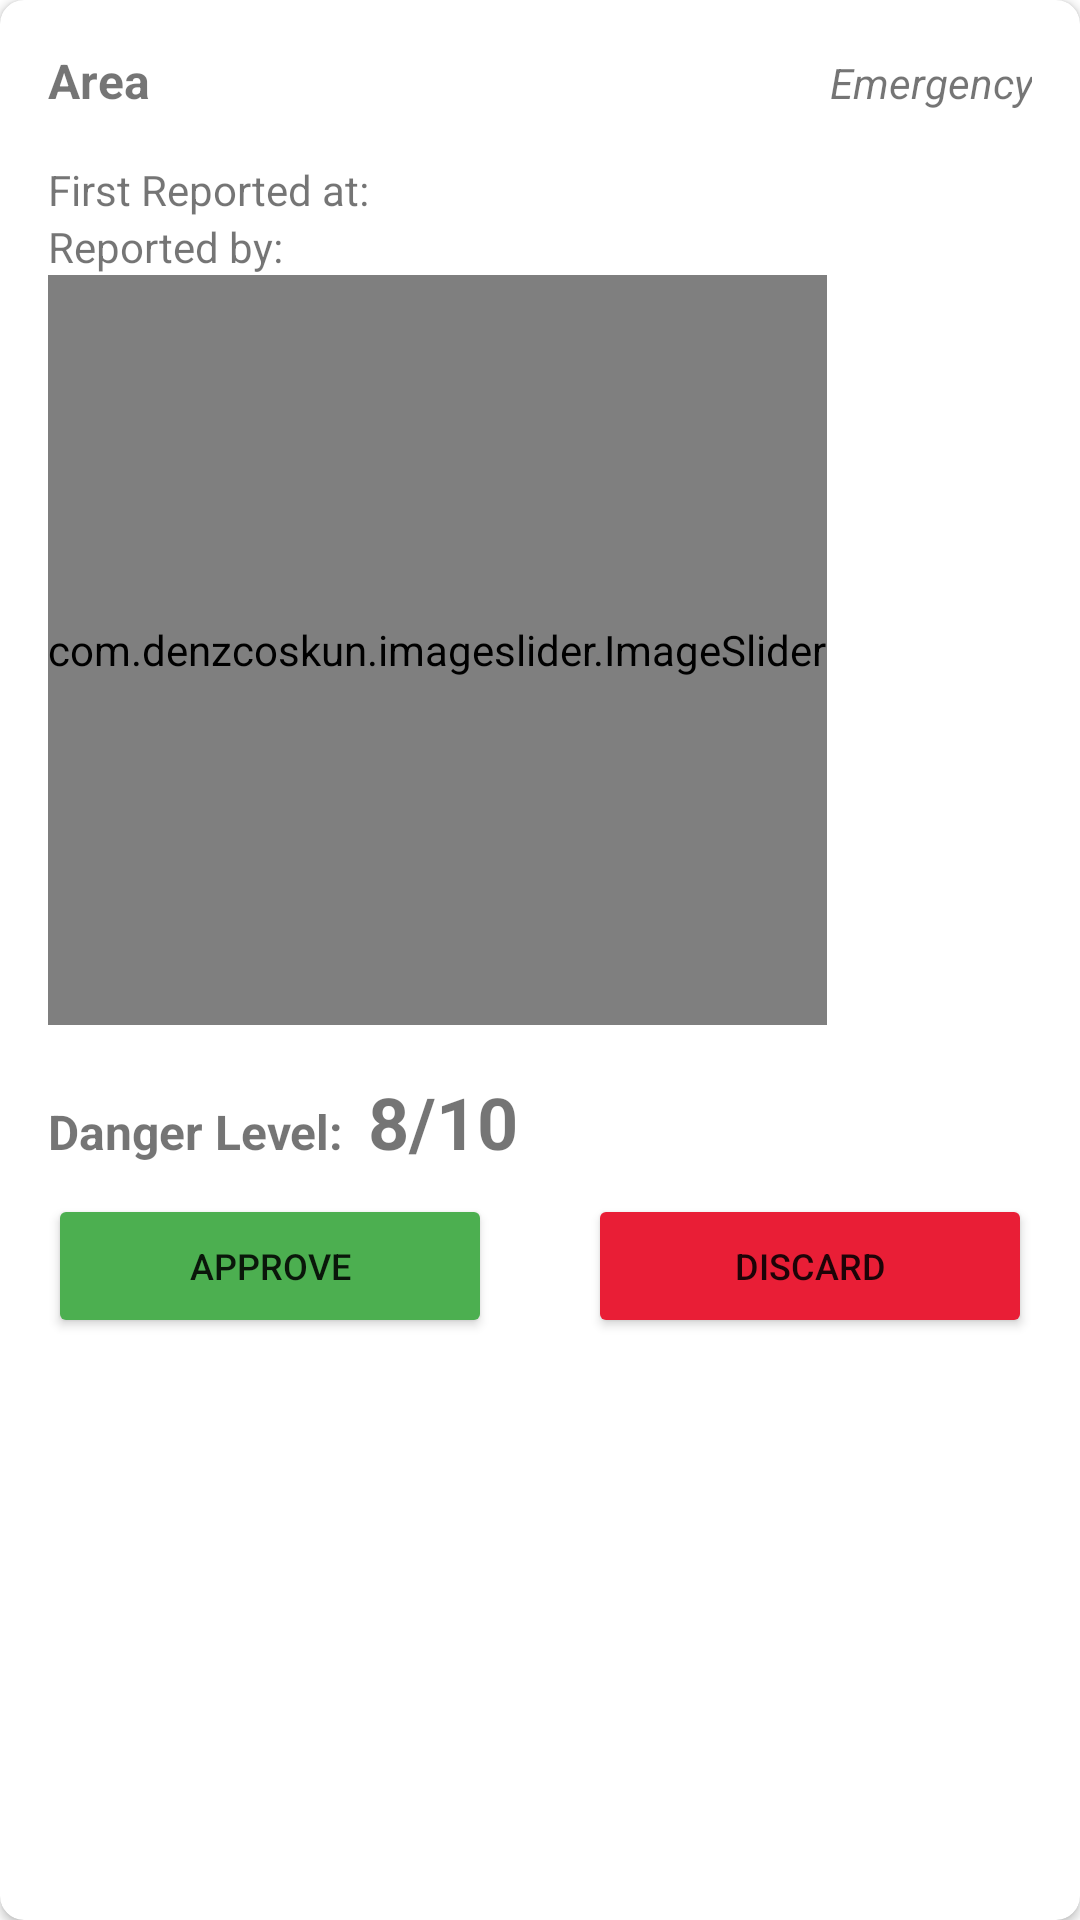

Reconstruct the res/layout file that produces this screen, plus the resources it refers to.
<!-- AndroidManifest.xml: application theme AppTheme -->
<!-- res/layout/pending_case_layout.xml -->
<?xml version="1.0" encoding="utf-8"?>
<androidx.cardview.widget.CardView xmlns:android="http://schemas.android.com/apk/res/android"
xmlns:app="http://schemas.android.com/apk/res-auto"
android:layout_width="match_parent"
android:layout_height="wrap_content"
android:layout_margin="8dp"
app:cardCornerRadius="8dp">

    <LinearLayout
        android:layout_width="match_parent"
        android:layout_height="wrap_content"
        android:orientation="vertical"
        android:padding="16dp">
        <LinearLayout
            android:layout_width="match_parent"
            android:layout_height="wrap_content"
            android:orientation="horizontal">

            <TextView
                android:id="@+id/textViewArea"
                android:layout_width="wrap_content"
                android:layout_height="wrap_content"
                android:layout_weight="1"
                android:drawableStart="@drawable/baseline_pin_drop_24"
                android:text="@string/area"
                android:textSize="16sp"
                android:textStyle="bold" />

            <TextView
                android:id="@+id/textViewEmergencyType"
                android:layout_width="wrap_content"
                android:layout_height="wrap_content"
                android:layout_weight="1"
                android:text="@string/emergency"
                android:textAlignment="textEnd"
                android:textSize="14sp"
                android:textStyle="italic"
                android:minWidth="112dp"/>
        </LinearLayout>
        <LinearLayout
            android:layout_width="match_parent"
            android:layout_height="wrap_content"
            android:layout_marginTop="16dp"
            android:orientation="horizontal">
            <TextView
                android:id="@+id/textViewFirstReportedLabel"
                android:layout_width="wrap_content"
                android:layout_height="wrap_content"
                android:text="@string/first_reported_at" />
            <TextView
                android:id="@+id/textViewFirstReported"
                android:layout_width="wrap_content"
                android:layout_height="wrap_content"/>

        </LinearLayout>
        <LinearLayout
            android:layout_width="match_parent"
            android:layout_height="wrap_content"
            android:orientation="horizontal">
            <TextView
                android:id="@+id/textViewNumOfReportsLabel"
                android:layout_width="wrap_content"
                android:layout_height="wrap_content"
                android:layout_marginRight="8dp"
                android:text="@string/reported_by" />
            <TextView
                android:id="@+id/textViewNumOfReports"
                android:layout_width="wrap_content"
                android:layout_height="wrap_content"/>

        </LinearLayout>
        <com.denzcoskun.imageslider.ImageSlider
            android:id="@+id/image_slider"
            android:layout_width="wrap_content"
            android:layout_height="250dp"
            app:iss_auto_cycle="false"
            app:iss_corner_radius="20"
            android:minHeight="200dp"
            app:iss_text_align="CENTER"/>
        <LinearLayout
            android:layout_width="match_parent"
            android:layout_height="wrap_content"
            android:layout_marginTop="8dp"
            android:orientation="horizontal">
            <TextView
                android:id="@+id/textViewDangerLevelLabel"
                android:layout_width="wrap_content"
                android:layout_height="wrap_content"
                android:layout_marginTop="8dp"
                android:layout_marginRight="8dp"

                android:text="@string/danger_level"
                android:textSize="16sp"
                android:textStyle="bold" />
            <TextView
                android:id="@+id/textViewDangerLevel"
                android:layout_width="wrap_content"
                android:layout_height="wrap_content"
                android:layout_marginTop="8dp"
                android:text="8/10"
                android:textSize="24sp"
                android:textStyle="bold" />

        </LinearLayout>
    <LinearLayout
        android:layout_width="match_parent"
        android:layout_height="wrap_content"
        android:layout_marginTop="8dp"
        android:orientation="horizontal">

        <Button
            android:id="@+id/check_button"
            android:layout_width="wrap_content"
            android:layout_height="wrap_content"
            android:layout_marginRight="32dp"
            android:layout_weight="1"
            android:backgroundTint="#4CAF50"
            android:text="@string/approve"
            android:textSize="12sp"
            app:icon="@drawable/baseline_check_24" />

        <Button
            android:id="@+id/discard_button"
            android:layout_width="wrap_content"
            android:layout_height="wrap_content"
            android:layout_weight="1"
            android:backgroundTint="#E91E36"
            android:text="@string/discard"
            android:textSize="12sp"
            app:icon="@drawable/baseline_close_24" />
    </LinearLayout>

    </LinearLayout>

</androidx.cardview.widget.CardView>
<!-- resources referenced by this layout -->
<resources>
  <string name="approve">Approve</string>
  <string name="area">Area</string>
  <string name="danger_level">Danger Level:</string>
  <string name="discard">Discard</string>
  <string name="emergency">Emergency</string>
  <string name="first_reported_at">First Reported at:</string>
  <string name="reported_by">Reported by:</string>
  <style name="AppTheme" parent="Theme.MaterialComponents.DayNight.NoActionBar">
          
          <item name="colorPrimary">@color/colorPrimary</item>
          <item name="colorPrimaryDark">@color/colorPrimaryDark</item>
          <item name="colorAccent">#6E9E98</item>
          
      </style>
  <color name="colorPrimary">#0073EE</color>
  <color name="colorPrimaryDark">#0048B3</color>
</resources>
